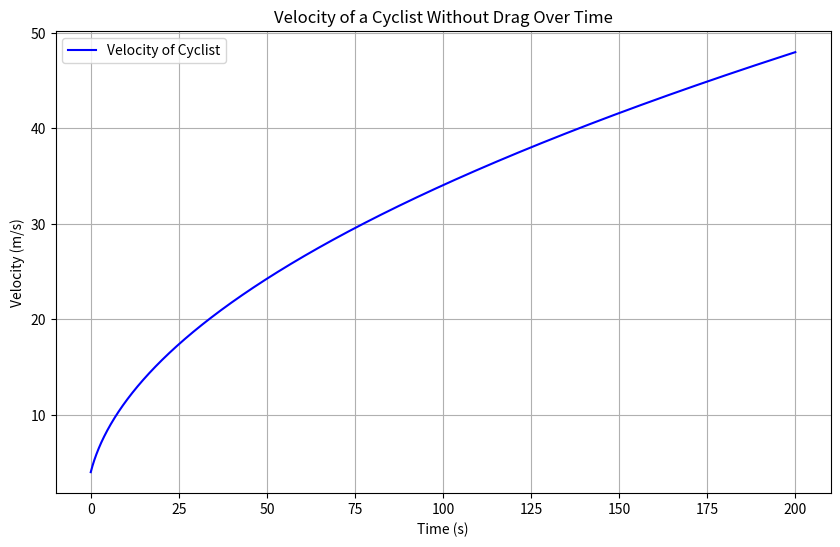

Write the Python code that produced this figure.
# -*- coding: utf-8 -*-
"""
Created on Tue Nov 12 12:03:11 2024

[redacted]
"""

import numpy as np
import matplotlib.pyplot as plt

# Constants
v0 = 4.0       # initial velocity in m/s
m = 70.0       # mass of the cyclist in kg
P = 400.0      # power output in watts
dt = 0.1       # time step in seconds
t_max = 200.0  # total simulation time in seconds

# Time array and velocity array
t = np.arange(0, t_max + dt, dt)
v = np.zeros_like(t)
v[0] = v0  # initial velocity

# Euler method to solve the equation dv/dt = P / (m * v)
for i in range(1, len(t)):
    dv_dt = P / (m * v[i - 1])
    v[i] = v[i - 1] + dv_dt * dt

# Plot the velocity over time
plt.figure(figsize=(10, 6))
plt.plot(t, v, label="Velocity of Cyclist", color="blue")
plt.xlabel("Time (s)")
plt.ylabel("Velocity (m/s)")
plt.title("Velocity of a Cyclist Without Drag Over Time")
plt.legend()
plt.grid(True)
plt.savefig("bicycle_velocity.png")
plt.show()